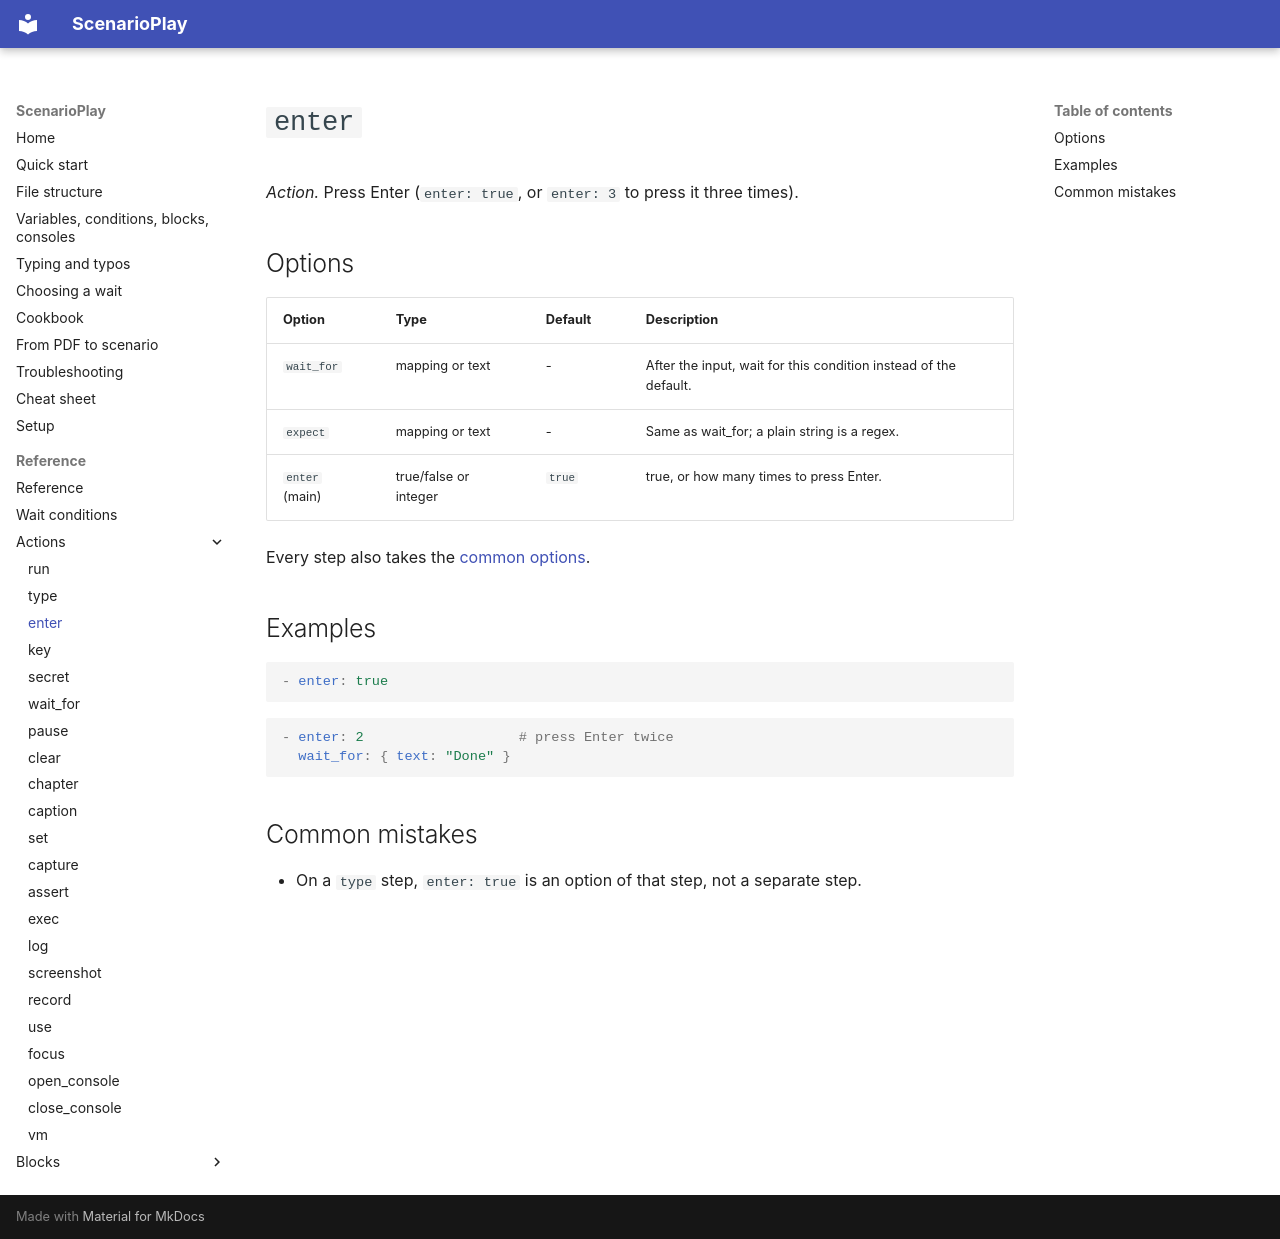

repository: ez4gotit/DemoTyper · page: reference/enter/index.html · generator: mkdocs

# `enter`

*Action.* Press Enter (`enter: true`, or `enter: 3` to press it three times).

## Options

| Option | Type | Default | Description |
| --- | --- | --- | --- |
| `wait_for` | mapping or text | - | After the input, wait for this condition instead of the default. |
| `expect` | mapping or text | - | Same as wait_for; a plain string is a regex. |
| `enter` (main) | true/false or integer | `true` | true, or how many times to press Enter. |

Every step also takes the [common options](index.md#common-options).

## Examples

```yaml
- enter: true
```

```yaml
- enter: 2                   # press Enter twice
  wait_for: { text: "Done" }
```

## Common mistakes

- On a `type` step, `enter: true` is an option of that step, not a separate step.
